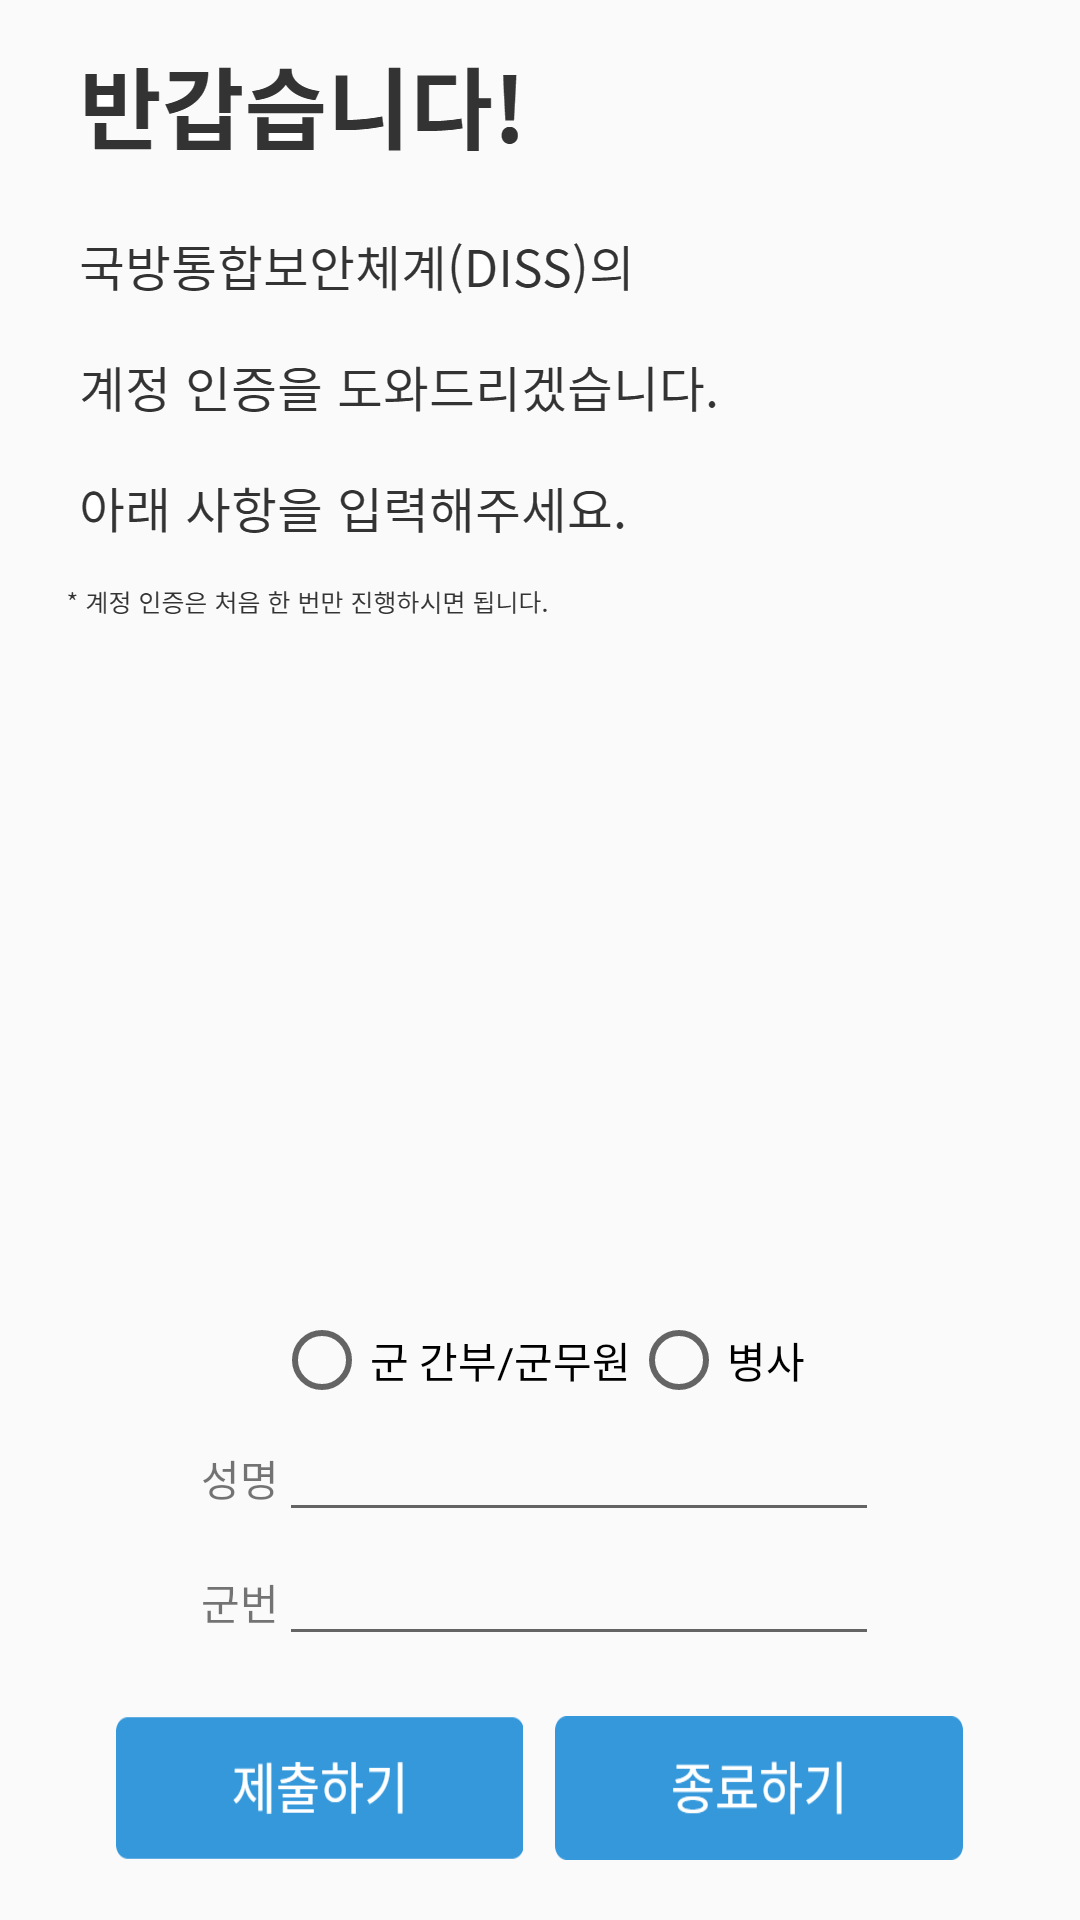

The Android layout XML behind this screen, and the referenced resources:
<!-- AndroidManifest.xml: application theme AppTheme -->
<!-- res/layout/activity_first_auth.xml -->
<?xml version="1.0" encoding="utf-8"?>
<RelativeLayout xmlns:android="http://schemas.android.com/apk/res/android"
    xmlns:app="http://schemas.android.com/apk/res-auto"
    xmlns:tools="http://schemas.android.com/tools"
    android:layout_width="match_parent"
    android:layout_height="match_parent"
    tools:context=".FirstAuthActivity"
    android:padding="20dp">
    <ImageView
        android:layout_width="wrap_content"
        android:layout_height="wrap_content"
        android:layout_alignParentTop="true"
        app:srcCompat="@drawable/text1img" />
    <LinearLayout
        android:layout_width="match_parent"
        android:layout_height="wrap_content"
        android:orientation="vertical"
        android:gravity="center_horizontal"
        android:layout_alignParentBottom="true">
        <RadioGroup
            android:layout_width="wrap_content"
            android:layout_height="wrap_content"
            android:orientation="horizontal"
            >
            <RadioButton
                android:layout_width="wrap_content"
                android:layout_height="wrap_content"
                android:text="군 간부/군무원"/>
            <RadioButton
                android:layout_width="wrap_content"
                android:layout_height="wrap_content"
                android:text="병사"/>

        </RadioGroup>
        <LinearLayout
            android:layout_width="match_parent"
            android:layout_height="wrap_content"
            android:gravity="center_horizontal">
            <TextView
                android:layout_width="wrap_content"
                android:layout_height="wrap_content"
                android:text="성명"/>
            <EditText
                android:layout_width="200dp"
                android:layout_height="wrap_content"/>
        </LinearLayout>
        <LinearLayout
            android:layout_width="match_parent"
            android:layout_height="wrap_content"
            android:gravity="center_horizontal">
            <TextView
                android:layout_width="wrap_content"
                android:layout_height="wrap_content"
                android:text="군번"/>
            <EditText
                android:layout_width="200dp"
                android:layout_height="wrap_content"
                android:inputType="phone"/>
        </LinearLayout>
        <LinearLayout
            android:layout_width="match_parent"
            android:layout_height="wrap_content"
            android:gravity="center_horizontal"
            android:layout_marginTop="20dp">

            <Button
                android:layout_width="wrap_content"
                android:layout_height="wrap_content"
                android:layout_marginRight="10dp"
                android:background="@drawable/bt1"
                android:onClick="onSubmitBtClicked"/>

            <Button
                android:layout_width="wrap_content"
                android:layout_height="wrap_content"
                android:background="@drawable/bt2"
                android:onClick="onCloseBtClicked"/>
        </LinearLayout>
    </LinearLayout>


</RelativeLayout>
<!-- resources referenced by this layout -->
<resources>
  <!-- drawable bt1: png bitmap (drawable-xxhdpi, 2676 bytes) -->
  <!-- drawable bt2: png bitmap (drawable-xxhdpi, 2578 bytes) -->
  <!-- drawable text1img: png bitmap (drawable-xxhdpi, 24894 bytes) -->
  <style name="AppTheme" parent="Theme.AppCompat.Light.DarkActionBar">
          
          <item name="colorPrimary">@color/colorPrimary</item>
          <item name="colorPrimaryDark">@color/colorPrimaryDark</item>
          <item name="colorAccent">@color/colorAccent</item>
  
      </style>
  <color name="colorPrimary">#008577</color>
  <color name="colorPrimaryDark">#00574B</color>
  <color name="colorAccent">#D81B60</color>
</resources>
